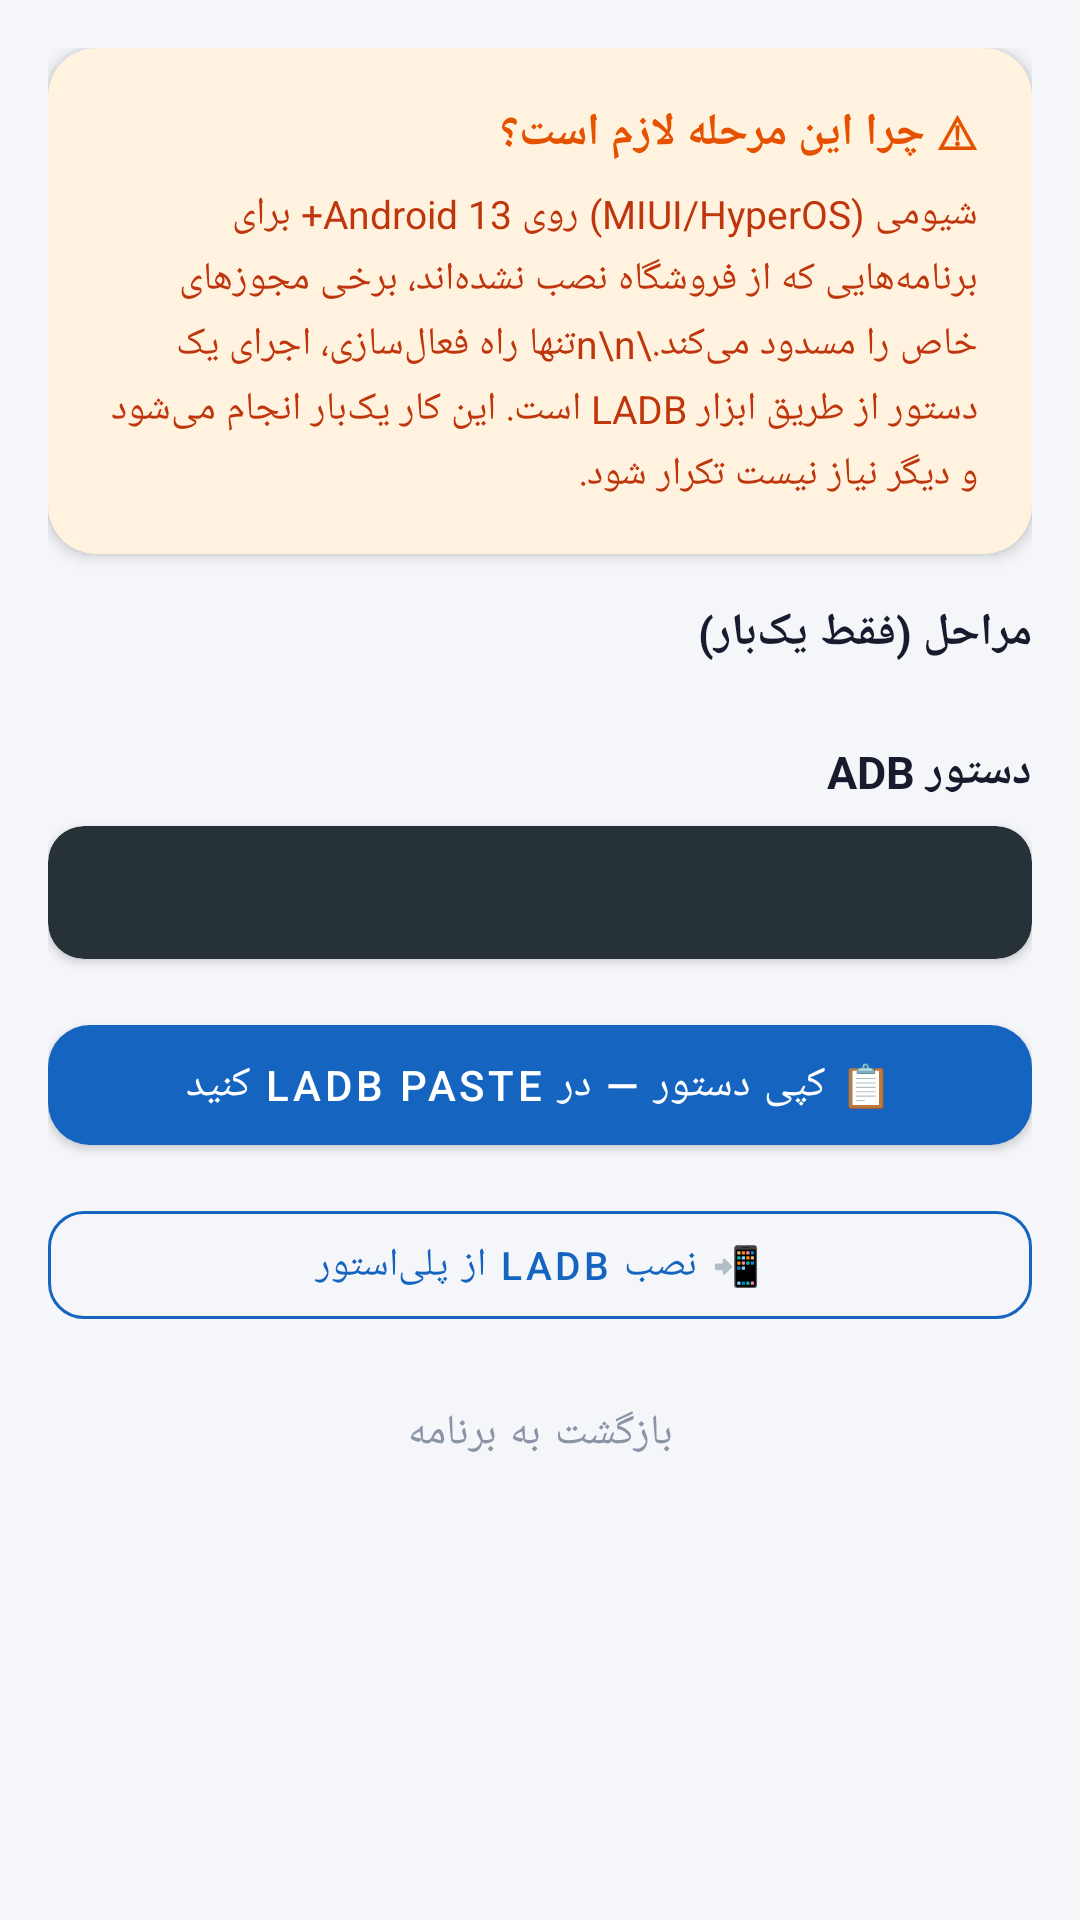

Layout XML and referenced resources for this Android screen:
<!-- AndroidManifest.xml: application theme Theme.LinkExtractor -->
<!-- res/layout/activity_ladb_setup.xml -->
<?xml version="1.0" encoding="utf-8"?>
<ScrollView xmlns:android="http://schemas.android.com/apk/res/android"
    xmlns:app="http://schemas.android.com/apk/res-auto"
    android:layout_width="match_parent"
    android:layout_height="match_parent"
    android:background="@color/background"
    android:layoutDirection="locale">

    <LinearLayout
        android:layout_width="match_parent"
        android:layout_height="wrap_content"
        android:orientation="vertical"
        android:padding="16dp">

        
        <androidx.cardview.widget.CardView
            android:layout_width="match_parent"
            android:layout_height="wrap_content"
            android:layout_marginBottom="16dp"
            app:cardCornerRadius="16dp"
            app:cardElevation="3dp"
            app:cardBackgroundColor="#FFF3E0">

            <LinearLayout
                android:layout_width="match_parent"
                android:layout_height="wrap_content"
                android:orientation="vertical"
                android:padding="18dp">

                <TextView
                    android:layout_width="wrap_content"
                    android:layout_height="wrap_content"
                    android:text="⚠ چرا این مرحله لازم است؟"
                    android:textSize="15sp"
                    android:textStyle="bold"
                    android:textColor="#E65100"
                    android:layout_marginBottom="8dp" />

                <TextView
                    android:layout_width="wrap_content"
                    android:layout_height="wrap_content"
                    android:text="شیومی (MIUI/HyperOS) روی Android 13+ برای برنامه‌هایی که از فروشگاه نصب نشده‌اند، برخی مجوزهای خاص را مسدود می‌کند.\n\nتنها راه فعال‌سازی، اجرای یک دستور از طریق ابزار LADB است. این کار یک‌بار انجام می‌شود و دیگر نیاز نیست تکرار شود."
                    android:textSize="13sp"
                    android:textColor="#BF360C"
                    android:lineSpacingExtra="4dp" />
            </LinearLayout>
        </androidx.cardview.widget.CardView>

        
        <TextView
            android:layout_width="wrap_content"
            android:layout_height="wrap_content"
            android:text="مراحل (فقط یک‌بار)"
            android:textSize="15sp"
            android:textStyle="bold"
            android:textColor="@color/text_primary"
            android:layout_marginBottom="10dp" />

        <androidx.recyclerview.widget.RecyclerView
            android:id="@+id/rvSteps"
            android:layout_width="match_parent"
            android:layout_height="wrap_content"
            android:nestedScrollingEnabled="false" />

        
        <TextView
            android:layout_width="wrap_content"
            android:layout_height="wrap_content"
            android:text="دستور ADB"
            android:textSize="15sp"
            android:textStyle="bold"
            android:textColor="@color/text_primary"
            android:layout_marginTop="16dp"
            android:layout_marginBottom="8dp" />

        <androidx.cardview.widget.CardView
            android:layout_width="match_parent"
            android:layout_height="wrap_content"
            android:layout_marginBottom="16dp"
            app:cardCornerRadius="12dp"
            app:cardElevation="2dp"
            app:cardBackgroundColor="#263238">

            <TextView
                android:id="@+id/tvCommand"
                android:layout_width="match_parent"
                android:layout_height="wrap_content"
                android:padding="14dp"
                android:text=""
                android:textSize="12sp"
                android:textColor="#80CBC4"
                android:fontFamily="monospace"
                android:textIsSelectable="true" />
        </androidx.cardview.widget.CardView>

        
        <com.google.android.material.button.MaterialButton
            android:id="@+id/btnCopyCommand"
            android:layout_width="match_parent"
            android:layout_height="52dp"
            android:text="📋 کپی دستور — در LADB Paste کنید"
            android:textSize="14sp"
            android:layout_marginBottom="10dp"
            app:cornerRadius="14dp"
            app:backgroundTint="@color/primary" />

        <com.google.android.material.button.MaterialButton
            android:id="@+id/btnInstallLabd"
            style="@style/Widget.MaterialComponents.Button.OutlinedButton"
            android:layout_width="match_parent"
            android:layout_height="48dp"
            android:text="📲 نصب LADB از پلی‌استور"
            android:textSize="13sp"
            android:layout_marginBottom="10dp"
            app:cornerRadius="12dp"
            app:strokeColor="@color/primary"
            android:textColor="@color/primary" />

        <com.google.android.material.button.MaterialButton
            android:id="@+id/btnDone"
            style="@style/Widget.MaterialComponents.Button.TextButton"
            android:layout_width="match_parent"
            android:layout_height="44dp"
            android:text="بازگشت به برنامه"
            android:textColor="@color/text_secondary"
            android:layout_marginBottom="8dp" />

    </LinearLayout>
</ScrollView>
<!-- resources referenced by this layout -->
<resources>
  <color name="background">#F4F6FA</color>
  <color name="primary">#1565C0</color>
  <color name="text_primary">#1A1A2E</color>
  <color name="text_secondary">#8A94A6</color>
  <style name="Theme.LinkExtractor" parent="Theme.MaterialComponents.DayNight.DarkActionBar">
          <item name="colorPrimary">@color/primary</item>
          <item name="colorPrimaryDark">@color/primary_dark</item>
          <item name="colorAccent">@color/accent</item>
          <item name="android:windowBackground">@color/background</item>
          <item name="android:layoutDirection">rtl</item>
          <item name="android:textDirection">rtl</item>
      </style>
  <color name="primary_dark">#0D47A1</color>
  <color name="accent">#FF6F00</color>
</resources>
